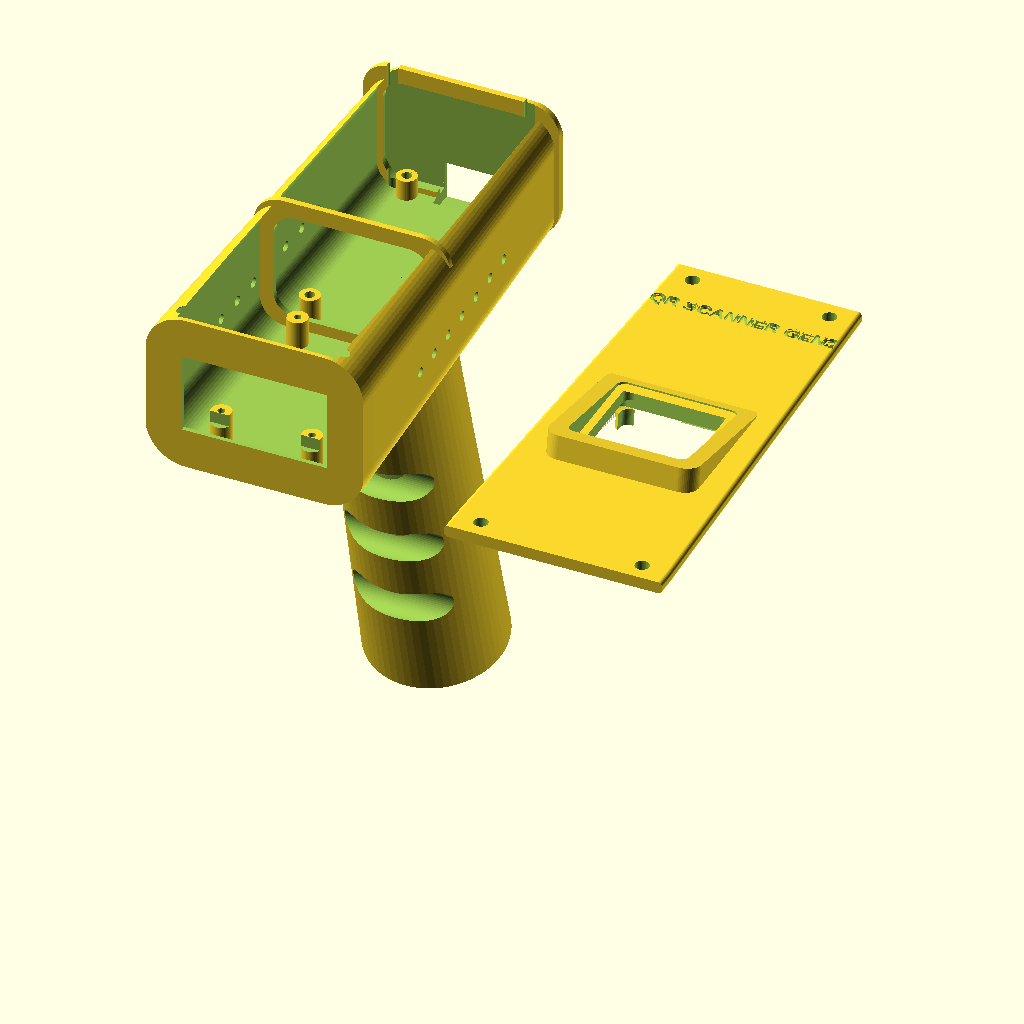
Cell 1: the model at its default parameters.
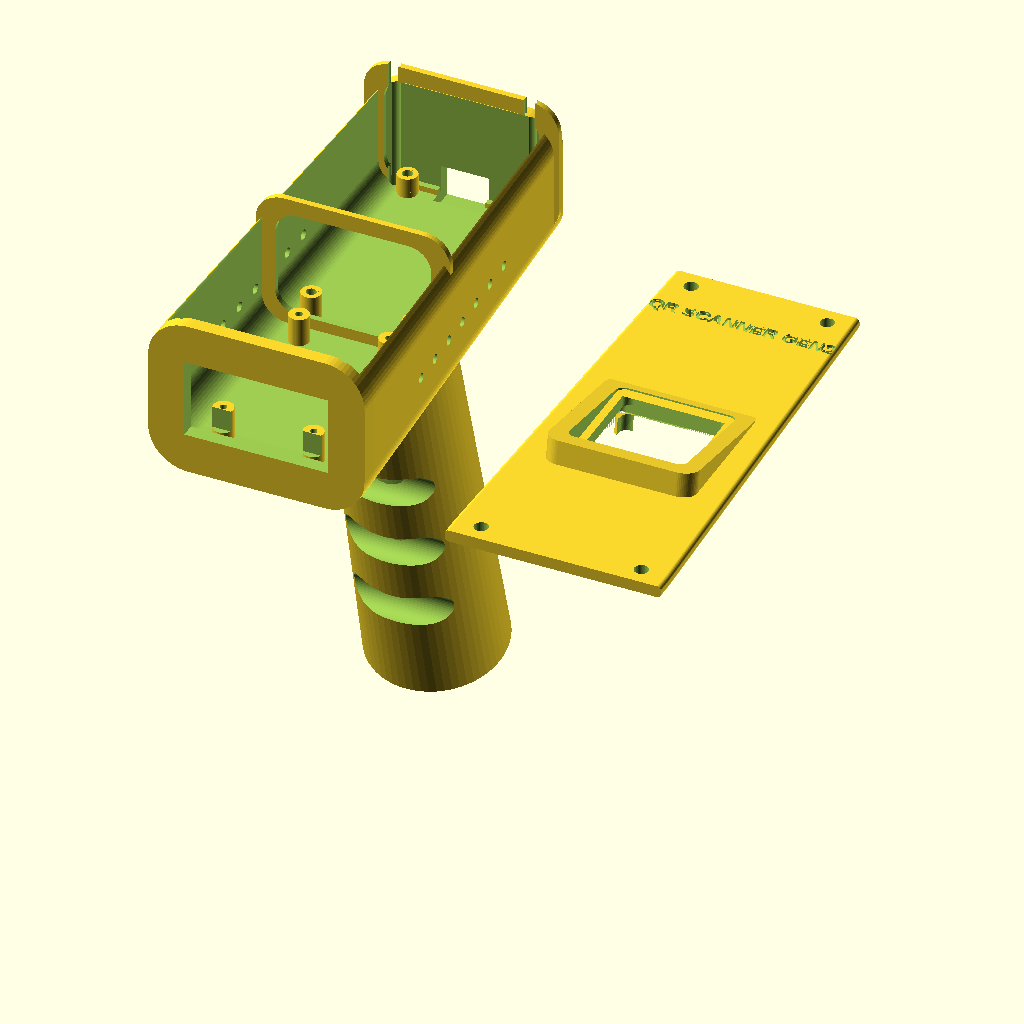
Cell 2: wall = 5 (everything else at default).
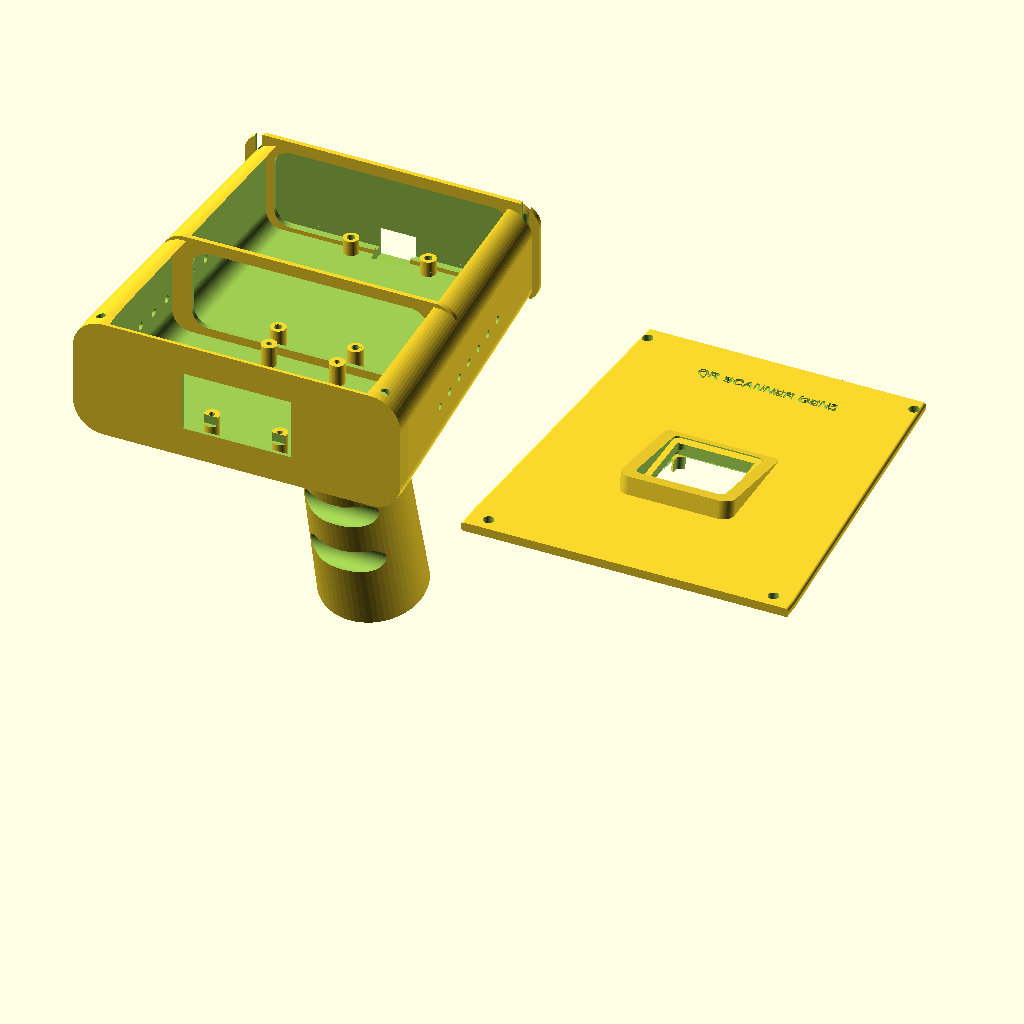
Cell 3 — head_w set to 108, the other parameters unchanged.
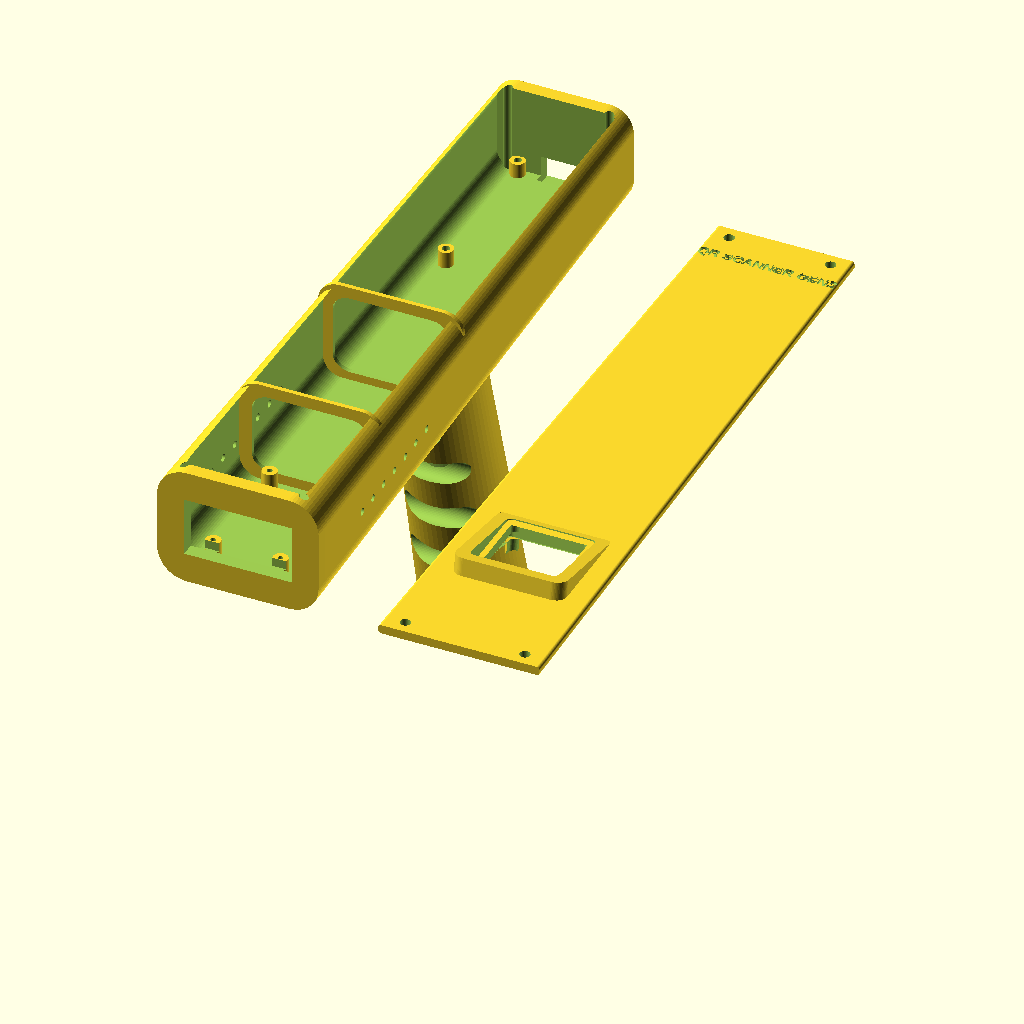
Cell 4 — head_l set to 240, the other parameters unchanged.
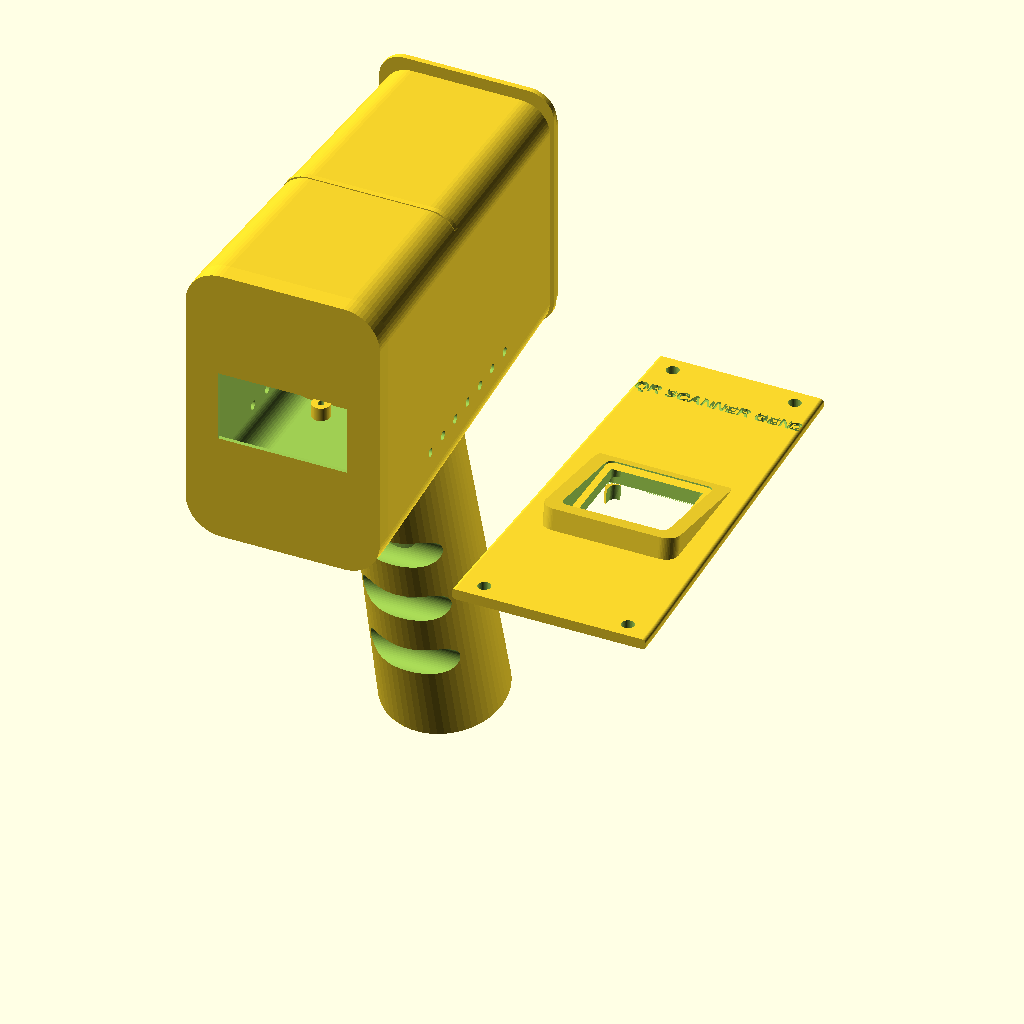
Cell 5: head_h = 80 (everything else at default).
The same orthographic view direction (rotation 55°, 0°, 25°; colour scheme Cornfield) for every cell, with the view re-fitted per cell, so scale and position can differ between cells.
The OpenSCAD source (06_하우징_3D_설계_오픈스카드.scad):
/* 
 * 🔫 휴대용 GM77/SEN0512 바코드 및 QR 스캐너 하우징 디자인 V2.0 (Premium Logic)
 * 
 * 제작자: Antigravity AI (Google DeepMind)
 * 업데이트 내용:
 *   - 3D 프린터 출력 최적화: 브릿지 및 오버행 최소화 설계
 *   - 부품 사양 맞춤형 헤드 길이 연장 (120mm)로 내부 공간 여유 확보
 *   - ESP32 및 GM77(SEN0512) 기판 전용 고정용 스탠드오프(Standoff) 추가
 *   - 상단 덮개 안쪽에 OLED 액정(SSD1306) 고정용 4점식 기둥 추가
 *   - 손잡이 전면(트리거 가드 안쪽)에 12mm 스위치/버튼용 홀 규격 반영
 *   - 18650 배터리(핸들 내 수납) 및 배선 통로 확보
 *   - 인체공학적 그립(Ergonomic Grip) 강화: 실질적인 3단 손가락 홈(Finger Grooves) 가공 추가
 *   - 구조적 강성 보강: 헤드 측벽 붕괴 방지용 가로형 격벽 보강 리브(Rib) 2개소 설계
 *   - 렌더링 엔진 버그 수정: rounded_rect 모듈의 이중 offset 공차 오류 및 lid 두께 대비 코너 반경 오류(r=10 -> r=1.0)를 전면 수정하여 헤드 쉘 및 덮개 바디가 완전히 렌더링되도록 개선
 */

// [글로벌 파라미터]
$fn = 60;
wall = 2.5;         // 벽 두께
clearance = 0.6;    // 조립 공차

// [헤드 파트 치수]
head_w = 54.0;      // 폭 (OLED 베젤 및 배선 여유)
head_l = 120.0;     // 길이 (GM77 스캐너 + 중앙 배선 + 후면 ESP32) - 부품 직렬 배치를 위해 120mm로 연장
head_h = 40.0;      // 높이 (내부 적층 높이 고려)

// [핸들 파트 치수]
handle_base_d = 34.0; // 하단 지름 (18650 배터리 모듈 수납)
handle_top_d = 30.0;  // 상단 지름 (그립감 향상을 위한 테이퍼)
handle_h = 105.0;     // 손잡이 길이
handle_angle = 15;    // 인체공학적 각도 (Degree)

// [내부 부품 규격]
gm77_size = [27.5, 48.5, 14.0]; // GM77 / SEN0512 바코드 모듈 치수
esp32_size = [30.0, 56.5, 15];
oled_size = [27.5, 27.5, 3];
battery_diam = 22.0;

// --- 메인 출력 제어 ---
render_part = "all"; // all, body, lid, trigger

if (render_part == "all") {
    translate([0, 0, 0]) housing_body();
    translate([head_w + 20, 0, 0]) housing_lid();
}

if (render_part == "body") housing_body();
if (render_part == "lid") housing_lid();

// --- 1. 하우징 바디 (Main Body) ---
module housing_body() {
    difference() {
        union() {
            // [A] 메인 하우징 외형과 비우기 결합
            difference() {
                union() {
                    // 메인 헤드 (유선형 베이스)
                    hull() {
                        translate([head_w/2, 5, head_h/2]) rotate([90, 0, 0]) rounded_rect(head_w, head_h, 5, 10);
                        translate([head_w/2, head_l-5, head_h/2]) rotate([90, 0, 0]) rounded_rect(head_w*0.85, head_h*0.85, 5, 8);
                    }
                    
                    // 인체공학적 핸들 (3단 손가락 홈 및 테이퍼드 설계 적용)
                    translate([head_w/2, head_l*0.6, 0])
                    rotate([handle_angle, 0, 0])
                    difference() {
                        // 기본 테이퍼드 실린더 핸들
                        translate([0, 0, -handle_h])
                        cylinder(h=handle_h, d1=handle_base_d, d2=handle_top_d);
                        
                        // 손가락 홈 (Finger Grooves) 파기 (검지는 트리거 스위치에 위치하므로 중지/약지/소지 자리만 가공)
                        for (z_pos = [-38, -58, -78]) {
                            let (t = (z_pos + handle_h) / handle_h) { // t는 0 (하단) ~ 1 (상단)
                                let (d_pos = handle_base_d * (1-t) + handle_top_d * t) {
                                    translate([0, -d_pos/2 + 1.2, z_pos])
                                    rotate([0, 90, 0])
                                    cylinder(h=handle_base_d + 10, d=9.0, center=true);
                                }
                            }
                        }
                    }

                    // 트리거 가드
                    translate([head_w/2, 28, 5])
                    trigger_guard();
                }

                // 헤드 내부 비우기
                translate([head_w/2, head_l/2, head_h/2 + wall])
                scale([0.9, 0.94, 0.88])
                hull() {
                    translate([0, -head_l/2 + wall, 0]) rotate([90, 0, 0]) rounded_rect(head_w, head_h, 5, 8);
                    translate([0, head_l/2 - wall, 0]) rotate([90, 0, 0]) rounded_rect(head_w*0.85, head_h*0.85, 5, 6);
                }

                // 배터리 수납 공간 (핸들 내부)
                translate([head_w/2, head_l*0.6, 0])
                rotate([handle_angle, 0, 0])
                translate([0, 0, -handle_h-1])
                cylinder(h=handle_h+5, d=battery_diam);
            }
            
            // [B] 내부 구조물 추가 (Hollowing 공간 위에 결합)
            
            // ESP32용 고정 스탠드오프 (4개 기둥, 높이 10mm)
            translate([head_w/2, head_l - 35, wall]) {
                esp32_standoffs(h=10, d_outer=5.0);
            }
            
            // GM77용 고정 스탠드오프 (4개 기둥, 카메라 정렬 고려 높이 10.5mm)
            translate([head_w/2, 29.25, wall]) {
                gm77_standoffs(h=10.5, d_outer=5.0);
            }
            
            // 강성 보강용 가로 격벽 리브(Rib) 추가 (조립 간섭이 없는 중간 구역 Y=55, Y=113에 설계)
            reinforcement_ribs();
        }

        // [C] 나사 탭 및 포트 구멍 차집합 처리 (Difference)
        
        // ESP32용 스탠드오프 나사 구멍 (M3 나사용, 직경 2.5mm)
        translate([head_w/2, head_l - 35, wall - 1]) {
            esp32_screw_holes(h=15, d_inner=2.5);
        }
        
        // GM77용 스탠드오프 나사 구멍 (M2 나사용, 직경 1.8mm)
        translate([head_w/2, 29.25, wall - 1]) {
            gm77_screw_holes(h=15, d_inner=1.8);
        }

        // 스캐너 창 (Front Window)
        translate([head_w/2 - 18, -2, head_h/2 - 10])
        cube([36, 10, 20]);
        
        // USB 포트 (Rear)
        translate([head_w/2 - 6, head_l - 10, wall + 2])
        cube([12, 15, 10]);

        // 방열 슬롯
        for(i=[0:6]) {
            translate([-1, 35 + i*8, 18]) rotate([0, 90, 0]) cylinder(h=head_w+2, d=2.5);
        }
        
        // 트리거 버튼 타공 (핸들 전면에 수직하게 12.2mm 스위치 홀 생성)
        translate([head_w/2, head_l*0.6, 0])
        rotate([handle_angle, 0, 0])
        translate([0, -handle_top_d/2, -20]) // Z = -20 위치 (트리거 가드 내부 공간)
        rotate([90, 0, 0])
        cylinder(h=wall*4, d=12.2, center=true);
        
        // 결합 나사 구멍 (M3 Thread)
        mount_points(3.0);
    }
}

// --- 2. 하우징 덮개 (Lid) ---
module housing_lid() {
    difference() {
        union() {
            // 상단 커버 베이스 (두께 3mm에 맞춰 코너 반경 r=1.0으로 수정하여 렌더링 에러 해결)
            hull() {
                translate([head_w/2, 5, 1.5]) rotate([90, 0, 0]) rounded_rect(head_w, 3, 5, 1.0);
                translate([head_w/2, head_l-5, 1.5]) rotate([90, 0, 0]) rounded_rect(head_w*0.85, 3, 5, 1.0);
            }
            
            // OLED 베젤 (사용자 시야각 10도 경사)
            translate([head_w/2, 55, 3])
            rotate([-10, 0, 0])
            difference() {
                rounded_rect(oled_size[0]+10, oled_size[1]+10, 6, 4, true);
                translate([0, 0, 2]) rounded_rect(oled_size[0]+2, oled_size[1]+2, 10, 2, true);
            }
            
            // OLED 고정용 스탠드오프 (Lid 안쪽 방향으로 4mm 돌출)
            translate([head_w/2, 55, 0])
            rotate([-10, 0, 0])
            translate([0, 0, -4])
            oled_standoffs(h=4, d_outer=4.5);
        }

        // [J] OLED 표시창 타공
        translate([head_w/2, 55, -5])
        rotate([-10, 0, 0])
        rounded_rect(oled_size[0]-2, oled_size[1]-2, 20, 2, true);
        
        // OLED 스탠드오프 나사 구멍 (M2 나사용, 직경 1.8mm blind hole)
        translate([head_w/2, 55, 0])
        rotate([-10, 0, 0])
        translate([0, 0, -5])
        oled_screw_holes(h=4.5, d_inner=1.8);

        // [K] 결합 나사 구멍 (M3 Bolt pass)
        mount_points(3.5);
        
        // [L] 각인
        translate([head_w/2, head_l - 18, 2.5])
        linear_extrude(2)
        text("QR SCANNER GEN2", size=3.5, font="Arial:style=Bold", halign="center");
    }
}

// --- 부품 고정 모듈 (Standoffs & Holes) ---

module esp32_standoffs(h, d_outer) {
    w_pitch = 25.5; // ESP32 DevKit 고정 나사 홀 가로 간격
    l_pitch = 51.5; // ESP32 DevKit 고정 나사 홀 세로 간격
    translate([-w_pitch/2, -l_pitch/2, 0]) cylinder(h=h, d=d_outer);
    translate([w_pitch/2, -l_pitch/2, 0]) cylinder(h=h, d=d_outer);
    translate([-w_pitch/2, l_pitch/2, 0]) cylinder(h=h, d=d_outer);
    translate([w_pitch/2, l_pitch/2, 0]) cylinder(h=h, d=d_outer);
}

module esp32_screw_holes(h, d_inner) {
    w_pitch = 25.5;
    l_pitch = 51.5;
    translate([-w_pitch/2, -l_pitch/2, 0]) cylinder(h=h, d=d_inner);
    translate([w_pitch/2, -l_pitch/2, 0]) cylinder(h=h, d=d_inner);
    translate([-w_pitch/2, l_pitch/2, 0]) cylinder(h=h, d=d_inner);
    translate([w_pitch/2, l_pitch/2, 0]) cylinder(h=h, d=d_inner);
}

module gm77_standoffs(h, d_outer) {
    w_pitch = 22.5; // GM77 고정 홀 가로 간격
    l_pitch = 40.5; // GM77 고정 홀 세로 간격
    translate([-w_pitch/2, -l_pitch/2, 0]) cylinder(h=h, d=d_outer);
    translate([w_pitch/2, -l_pitch/2, 0]) cylinder(h=h, d=d_outer);
    translate([-w_pitch/2, l_pitch/2, 0]) cylinder(h=h, d=d_outer);
    translate([w_pitch/2, l_pitch/2, 0]) cylinder(h=h, d=d_outer);
}

module gm77_screw_holes(h, d_inner) {
    w_pitch = 22.5;
    l_pitch = 40.5;
    translate([-w_pitch/2, -l_pitch/2, 0]) cylinder(h=h, d=d_inner);
    translate([w_pitch/2, -l_pitch/2, 0]) cylinder(h=h, d=d_inner);
    translate([-w_pitch/2, l_pitch/2, 0]) cylinder(h=h, d=d_inner);
    translate([w_pitch/2, l_pitch/2, 0]) cylinder(h=h, d=d_inner);
}

module oled_standoffs(h, d_outer) {
    w_pitch = 23.5; // 0.96 OLED 고정 나사 홀 가로 간격
    l_pitch = 23.5; // 0.96 OLED 고정 나사 홀 세로 간격
    translate([-w_pitch/2, -l_pitch/2, 0]) cylinder(h=h, d=d_outer);
    translate([w_pitch/2, -l_pitch/2, 0]) cylinder(h=h, d=d_outer);
    translate([-w_pitch/2, l_pitch/2, 0]) cylinder(h=h, d=d_outer);
    translate([w_pitch/2, l_pitch/2, 0]) cylinder(h=h, d=d_outer);
}

module oled_screw_holes(h, d_inner) {
    w_pitch = 23.5;
    l_pitch = 23.5;
    translate([-w_pitch/2, -l_pitch/2, 0]) cylinder(h=h, d=d_inner);
    translate([w_pitch/2, -l_pitch/2, 0]) cylinder(h=h, d=d_inner);
    translate([-w_pitch/2, l_pitch/2, 0]) cylinder(h=h, d=d_inner);
    translate([w_pitch/2, l_pitch/2, 0]) cylinder(h=h, d=d_inner);
}

module reinforcement_ribs() {
    // 내부 강성 강화를 위한 U자형 가로 보강 리브 (배선/부품 간섭 우회)
    rib_y_positions = [55, 113];
    for (y_pos = rib_y_positions) {
        translate([head_w/2, y_pos, head_h/2 + wall])
        difference() {
            // 리브 외각 (내벽과 완벽 밀착 및 보강)
            scale([0.9, 1.0, 0.88]) rotate([90, 0, 0]) rounded_rect(head_w, head_h, 1.5, 8);
            // 리브 내부 (부품 관통 및 중앙 배선 통로 확보)
            scale([0.72, 2.0, 0.68]) rotate([90, 0, 0]) rounded_rect(head_w, head_h, 5, 8);
        }
    }
}

// --- 유틸리티 모듈 (버그 수정: 1개의 offset(r)만 사용하여 정사이즈 w, h 가 구현되도록 수정) ---

module rounded_rect(w, h, depth, r, centered=true) {
    if (centered) {
        linear_extrude(height=depth, center=true)
        offset(r=r)
        square([w-r*2, h-r*2], center=true);
    }
}

module trigger_guard() {
    difference() {
        rotate([0, 90, 0]) translate([0, 0, -3]) cylinder(h=6, d=28);
        rotate([0, 90, 0]) translate([2, 4, -5]) cylinder(h=10, d=22);
        translate([-5, -20, -15]) cube([10, 20, 30]);
    }
}

module mount_points(d) {
    inset = 7;
    translate([inset, inset, -10]) cylinder(h=60, d=d);
    translate([head_w-inset, inset, -10]) cylinder(h=60, d=d);
    translate([inset + 3, head_l-inset, -10]) cylinder(h=60, d=d);
    translate([head_w-inset - 3, head_l-inset, -10]) cylinder(h=60, d=d);
}
Customizer parameters (derived from the source; name, type, default, range or options):
wall: number, default 2.5
clearance: number, default 0.6
head_w: number, default 54
head_l: number, default 120
head_h: number, default 40
handle_base_d: number, default 34
handle_top_d: number, default 30
handle_h: number, default 105
handle_angle: number, default 15
gm77_size: vector, default [27.5, 48.5, 14]
esp32_size: vector, default [30, 56.5, 15]
oled_size: vector, default [27.5, 27.5, 3]
battery_diam: number, default 22
render_part: string, default "all"
